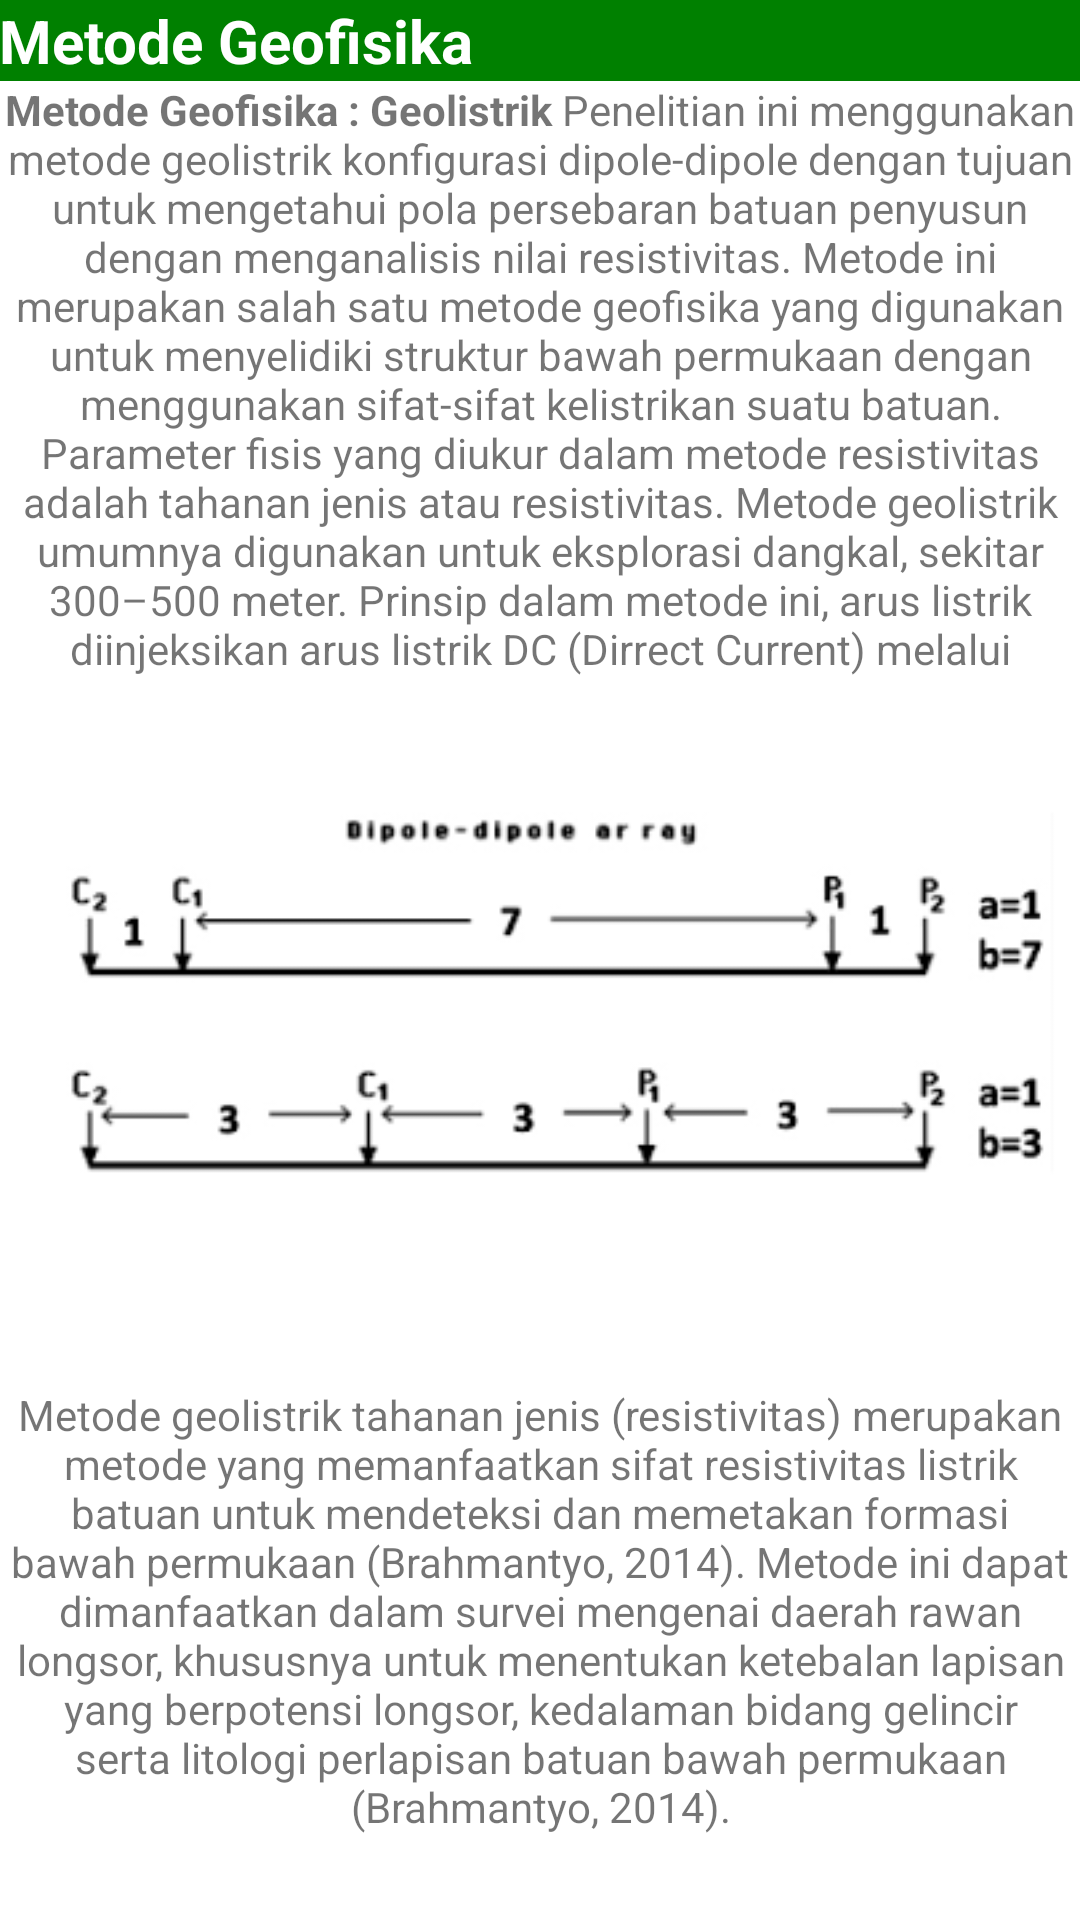

Reconstruct the res/layout file that produces this screen, plus the resources it refers to.
<!-- AndroidManifest.xml: application theme Theme.LANDSLIDE -->
<!-- res/layout/activity_geofisika.xml -->
<?xml version="1.0" encoding="utf-8"?>
<RelativeLayout xmlns:android="http://schemas.android.com/apk/res/android"
    xmlns:app="http://schemas.android.com/apk/res-auto"
    xmlns:tools="http://schemas.android.com/tools"
    android:layout_width="match_parent"
    android:layout_height="match_parent"
    tools:context=".GeofisikaActivity">

    <ScrollView
        android:layout_width="match_parent"
        android:layout_height="match_parent">
        <LinearLayout
            android:layout_width="match_parent"
            android:layout_height="wrap_content"
            android:orientation="vertical" >

            <TextView
                android:layout_width="match_parent"
                android:layout_height="wrap_content"
                android:background="#008000"
                android:padding="@dimen/padding"
                android:text="Metode Geofisika"
                android:textStyle="bold"
                android:textColor="#FFFFFF"
                android:textSize="20sp"
                />

            <TextView
                android:layout_width="wrap_content"
                android:layout_height="200dp"
                android:layout_centerInParent="true"
                android:gravity="center"
                android:padding="@dimen/padding"
                android:text="@string/geofisika" />

            <ImageView
                android:layout_width="wrap_content"
                android:layout_height="210dp"
                android:src="@drawable/meto_5"
                android:layout_gravity="center"
                />

            <TextView
                android:layout_width="wrap_content"
                android:layout_height="200dp"
                android:layout_centerInParent="true"
                android:gravity="center"
                android:padding="@dimen/padding"
                android:text="@string/geoo2" />
        </LinearLayout>

    </ScrollView>

</RelativeLayout>
<!-- resources referenced by this layout -->
<resources>
  <!-- drawable meto_5: png bitmap (drawable, 12897 bytes) -->
  <string name="geofisika">
         <br><b>Metode Geofisika : Geolistrik</b></br>
              <br>Penelitian ini menggunakan metode geolistrik konfigurasi dipole-dipole dengan tujuan untuk mengetahui pola persebaran batuan penyusun dengan menganalisis nilai resistivitas. Metode ini merupakan salah satu metode geofisika yang digunakan untuk menyelidiki struktur bawah permukaan dengan menggunakan sifat-sifat kelistrikan suatu batuan. Parameter fisis yang diukur dalam metode resistivitas adalah tahanan jenis atau resistivitas. Metode geolistrik umumnya digunakan untuk eksplorasi dangkal, sekitar 300–500 meter.
                  Prinsip dalam metode ini, arus listrik diinjeksikan arus listrik DC (Dirrect Current) melalui dua buah elektroda kedalam tanah, kemudian akan terukur pada alat nilai beda potensial (Yuliana, 2017). sedangkan beda potensial yang terjadi diukur dengan dua buah elektroda potensial. Hasil pengukuran arus dan bedapotensial dapat diperoleh dari variasi nilai resistivitas batuan di bawah permukaan yang disesuaikan dengan informasi geologi lokalnya. Metode resistivitas menganggap bahwa material bumi memiliki sifat resistif atau seperti perilaku resistor. Material–materialnya memiliki perbedaan dalam menghantarkan arus listrik, sehingga nilai resistivitas batuan di setiap wilayah akan memiliki nilai dan karakteristik yang berbeda pula </br>
      </string>
  <string name="geoo2">
          Metode geolistrik tahanan jenis (resistivitas) merupakan metode yang memanfaatkan sifat resistivitas listrik batuan untuk mendeteksi dan memetakan formasi bawah permukaan (Brahmantyo, 2014). Metode ini dapat dimanfaatkan dalam survei mengenai daerah rawan longsor, khususnya untuk menentukan ketebalan lapisan yang berpotensi longsor, kedalaman bidang gelincir serta litologi perlapisan batuan bawah permukaan (Brahmantyo, 2014).
      </string>
  <style name="Theme.LANDSLIDE" parent="Theme.MaterialComponents.DayNight.DarkActionBar">
          
          <item name="colorPrimary">@color/purple_500</item>
          <item name="colorPrimaryVariant">@color/purple_700</item>
          <item name="colorOnPrimary">@color/white</item>
          
          <item name="colorSecondary">@color/teal_200</item>
          <item name="colorSecondaryVariant">@color/teal_700</item>
          <item name="colorOnSecondary">@color/black</item>
          
          <item name="android:statusBarColor" tools:targetApi="l">?attr/colorPrimaryVariant</item>
          
      </style>
  <!-- not gathered from this repository: default colours our renderer supplied (Android Studio template values) -->
  <color name="purple_500">#FF6200EE</color>
  <color name="purple_700">#FF3700B3</color>
  <color name="teal_200">#FF03DAC5</color>
  <color name="teal_700">#FF018786</color>
  <color name="black">#FF000000</color>
  <color name="white">#FFFFFFFF</color>
</resources>
